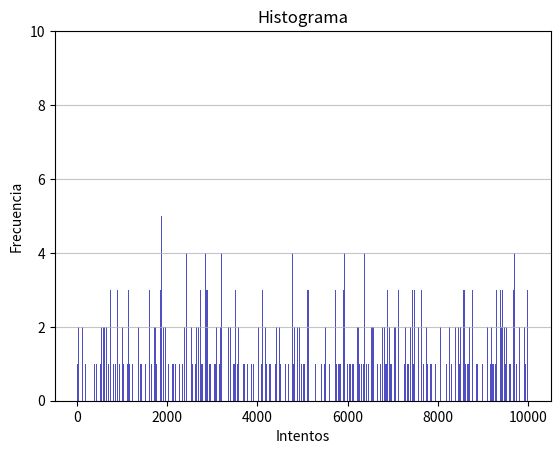

Write the Python code that produced this figure.
import matplotlib
import matplotlib.pyplot as plt
import numpy as np

NUM_CANDADOS = 1000
NUM_DIG_CONTRA = 4


#Fuerza bruta
intento = 0
candado = 0
intentos = []

aux = 10 ** NUM_DIG_CONTRA

while candado < NUM_CANDADOS:
    contraseña = np.random.randint(aux-1)
    
    while intento != aux:
        if intento == contraseña:
            intentos.append(intento)
            intento = 0
            break
        intento += 1  
    candado += 1

frec, bins = np.histogram(intentos, range = (0, aux), bins = 1000)
print(frec)  
#%%
#Graficos 
n, bins, patches = plt.hist(x = intentos, bins = 1000, color = '#0504aa',
                            alpha = 0.7, rwidth = 0.7)
plt.grid(axis = 'y', alpha = 0.75)
plt.xlabel('Intentos')
plt.ylabel('Frecuencia')
plt.title('Histograma')
maxfreq = n.max()
# Set a clean upper y-axis limit.
plt.ylim(ymax = np.ceil(maxfreq / 10) * 10 if maxfreq % 10 else maxfreq + 10)